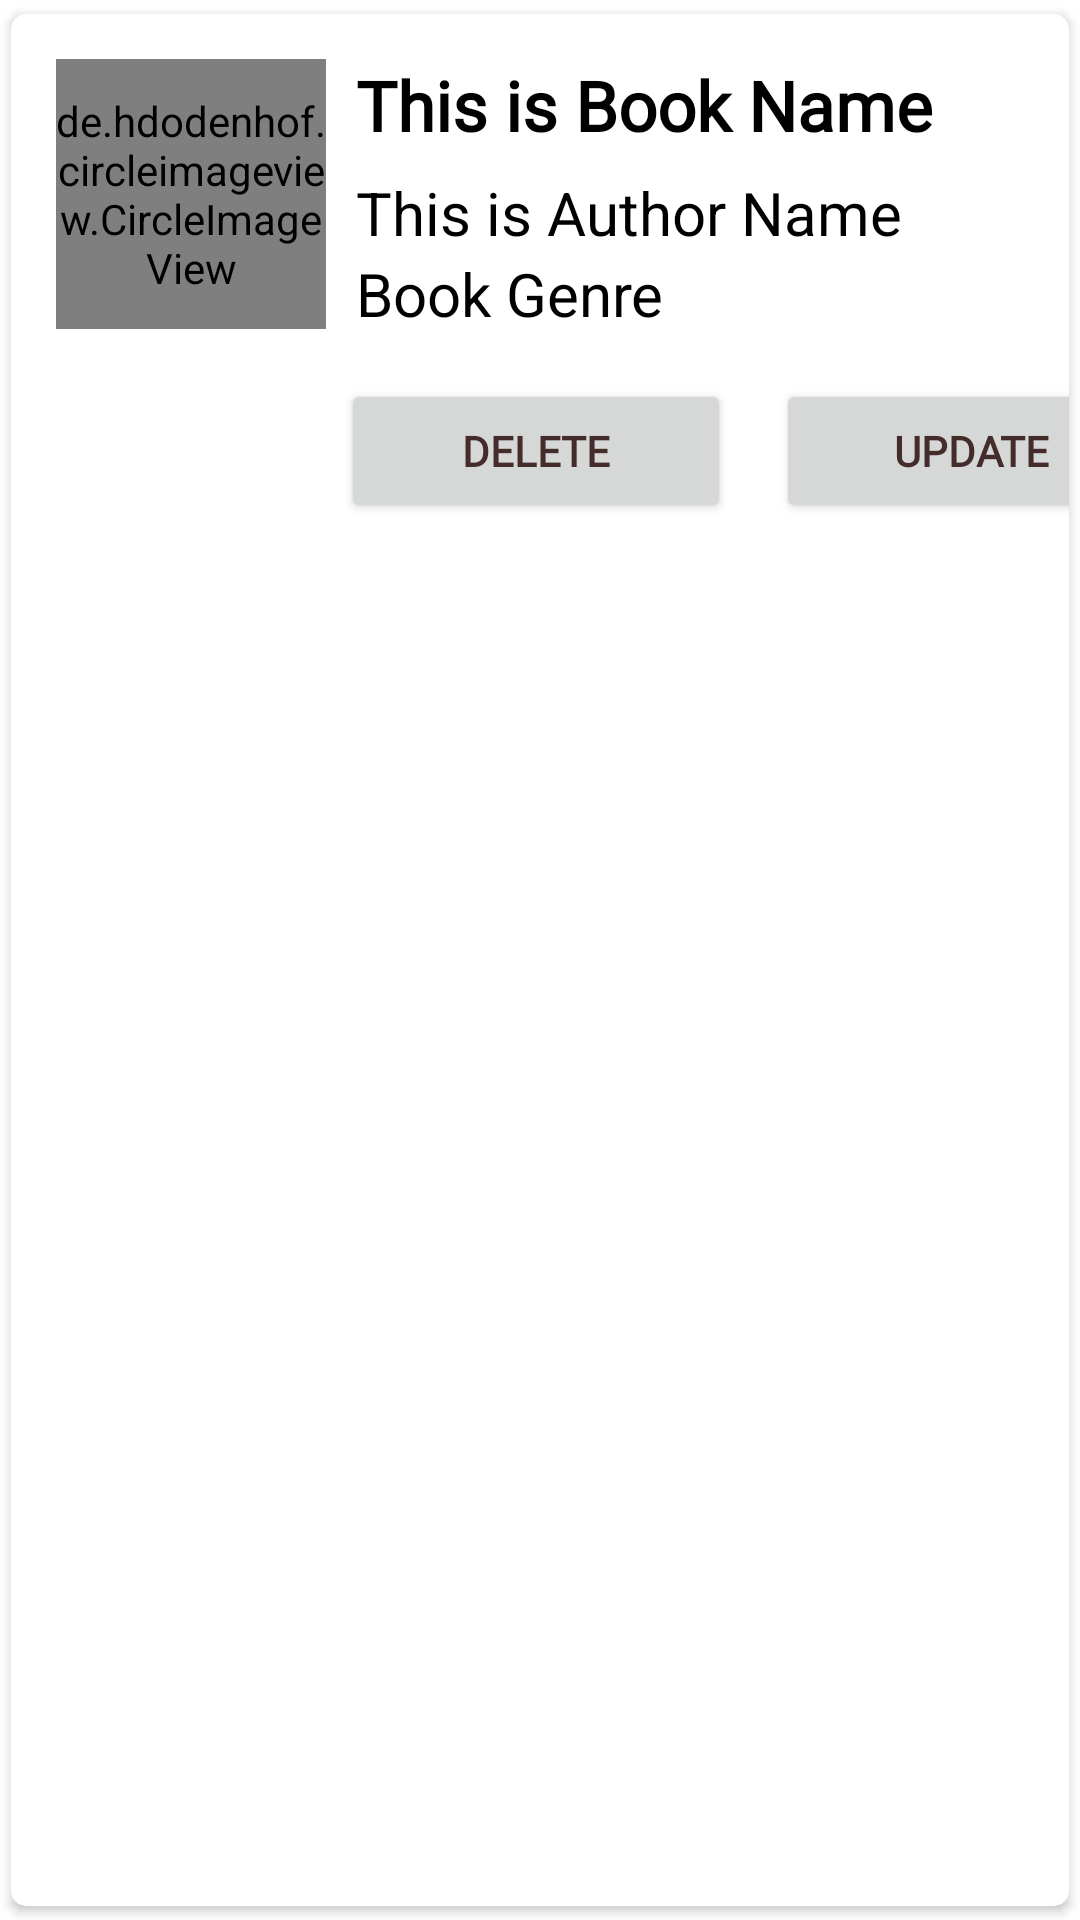

Reconstruct the res/layout file that produces this screen, plus the resources it refers to.
<!-- AndroidManifest.xml: application theme Theme.BookBarter -->
<!-- res/layout/singlerow1.xml -->
<?xml version="1.0" encoding="utf-8"?>
<androidx.cardview.widget.CardView xmlns:android="http://schemas.android.com/apk/res/android"
    xmlns:tools="http://schemas.android.com/tools"
    android:layout_width="match_parent"
    android:layout_height="wrap_content"
    xmlns:app="http://schemas.android.com/apk/res-auto"
    app:cardCornerRadius="5dp"
    android:elevation="5dp"
    app:cardUseCompatPadding="true">

    <RelativeLayout
        android:layout_width="401dp"
        android:layout_height="307dp"
        android:padding="15dp">

        <de.hdodenhof.circleimageview.CircleImageView
            android:id="@+id/img1"
            android:layout_width="90dp"
            android:layout_height="90dp"
            android:src="@mipmap/ic_launcher"
            app:civ_border_color="#FF000000"
            app:civ_border_width="2dp" />

        <TextView
            android:id="@+id/nametext"
            android:layout_width="match_parent"
            android:layout_height="wrap_content"
            android:layout_marginLeft="10dp"
            android:layout_toRightOf="@id/img1"
            android:fontFamily="@font/francois_one"
            android:text="This is Book Name"
            android:textColor="#000"
            android:textSize="23sp"
            android:textStyle="bold" />

        

        <TextView
            android:id="@+id/authortext"
            android:layout_width="match_parent"
            android:layout_height="wrap_content"
            android:layout_below="@id/nametext"
            android:layout_marginLeft="10dp"
            android:layout_marginTop="7dp"
            android:layout_toRightOf="@id/img1"
            android:text="This is Author Name"
            android:textColor="#000"
            android:textSize="20sp" />

        <TextView
            android:id="@+id/genre"
            android:layout_width="match_parent"
            android:layout_height="wrap_content"
            android:layout_below="@id/authortext"
            android:layout_marginLeft="10dp"
            android:layout_toRightOf="@id/img1"
            android:text="Book Genre"
            android:textColor="#000"
            android:textSize="20sp" />


        
        
        
        
        
        
        
        
        
        

        <Button
            android:id="@+id/deletebutton"
            android:layout_width="wrap_content"
            android:layout_height="wrap_content"
            android:layout_below="@id/genre"
            android:layout_marginLeft="5dp"
            android:layout_marginTop="15dp"
            android:layout_toRightOf="@id/img1"
            android:width="130dp"
            android:height="45px"
            android:fontFamily="@font/francois_one"
            android:text="Delete"
            android:textColor="#442C2A"
            android:textStyle="bold" />

        <Button
            android:id="@+id/updatebutton"
            android:layout_width="wrap_content"
            android:layout_height="wrap_content"
            android:layout_below="@id/genre"
            android:layout_marginLeft="15dp"
            android:layout_marginTop="15dp"
            android:layout_toRightOf="@+id/deletebutton"
            android:width="130dp"
            android:height="45px"
            android:fontFamily="@font/francois_one"
            android:text="Update"
            android:textColor="#442C2A"
            android:textStyle="bold" />


    </RelativeLayout>

</androidx.cardview.widget.CardView>
<!-- resources referenced by this layout -->
<resources>
  <style name="Theme.BookBarter" parent="Theme.MaterialComponents.DayNight.DarkActionBar">
          
          <item name="colorPrimary">@color/purple_500</item>
          <item name="colorPrimaryVariant">@color/purple_700</item>
          <item name="colorOnPrimary">@color/white</item>
          
          <item name="colorSecondary">@color/teal_200</item>
          <item name="colorSecondaryVariant">@color/teal_700</item>
          <item name="colorOnSecondary">@color/black</item>
  
      
          <item name="android:statusBarColor" tools:targetApi="l">?attr/colorPrimaryVariant</item>
          
          
          
  
          
          <item name="android:textColor">@color/black</item>
          
          <item name="colorPrimary" tools:ignore="DuplicateDefinition">@color/purple_500</item>
          
          <item name="colorPrimaryDark">@color/purple_500</item>
          
          <item name="android:editTextColor">@color/black</item>
          
          <item name="android:windowBackground">@color/white</item>
  
      </style>
  <color name="purple_500">#FEEAE6</color> //2
  <color name="purple_700">#FEDBD0</color> //1
  <color name="white">#FFFFFFFF</color>
  <color name="teal_200">#DA034E</color>
  <color name="teal_700">#87013B</color>
  <color name="black">#FF000000</color>
</resources>
